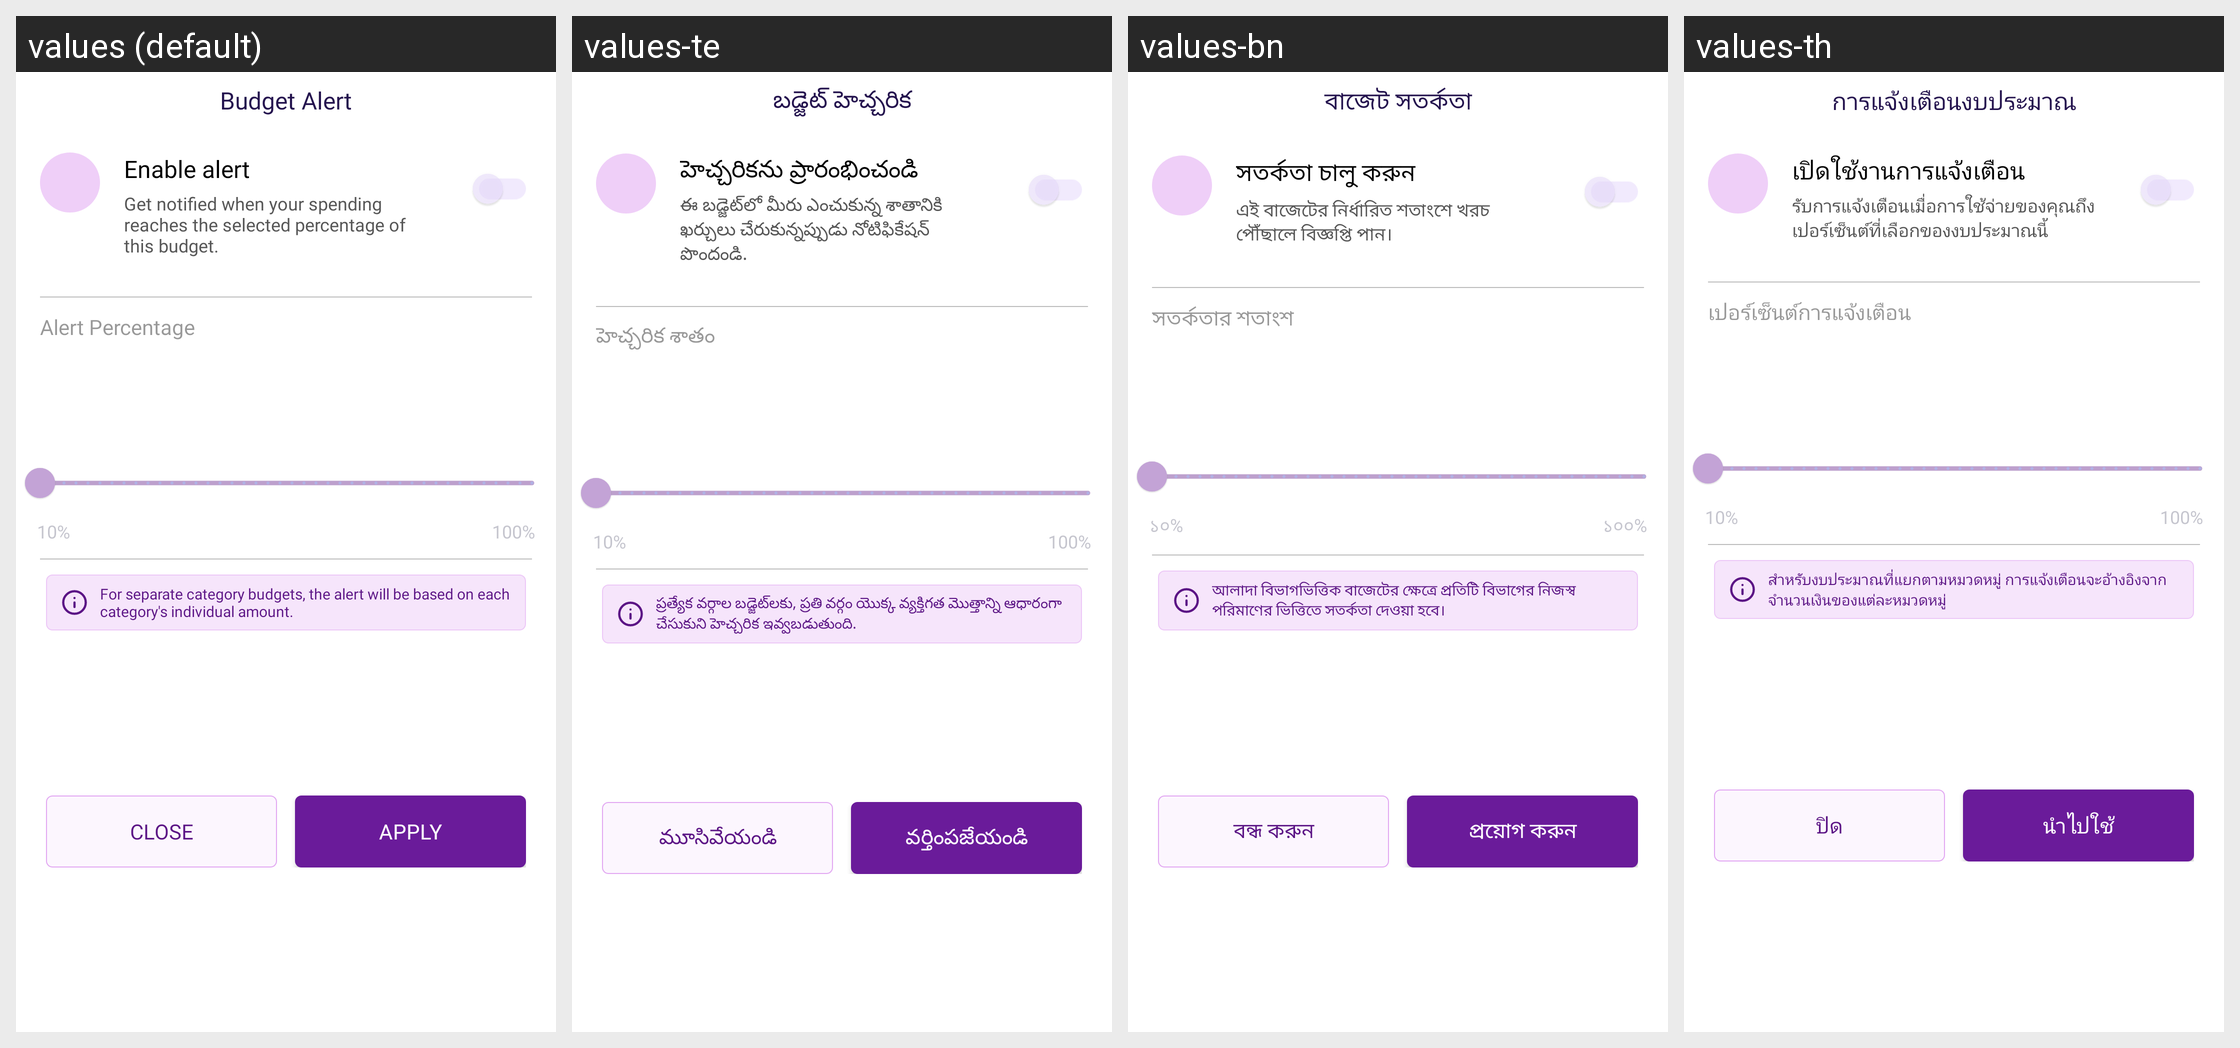

For this localized Android screen grid, give each drawn string resource with its value in every locale shown.
Android screen res/layout/bottom_budget_alert.xml rendered under 4 locales, left to right: values (default), values-te, values-bn, values-th. Device: Nexus 5 (rendered at 1080×1920; each locale shown at half size, 540×960, under a caption strip naming it); theme Theme.MoneyTracker.
Other locales in the repository, not shown: values-ar, values-cs, values-de, values-el, values-es, values-fa, values-fr, values-hi, values-in, values-it, values-ja, values-kn, values-ko, values-ml, values-ms, values-pl, values-pt-rBR, values-ro, values-ru, values-ta-rIN, values-tr, values-uk, values-vi, values-zh-rCN, values-zh-rTW.
Strings drawn on this screen, with the default value and each locale's value (text and hints the layout hard-codes, and strings that could not be matched under every locale, appear in the picture but are not listed):

budget_alert_full
  values: Budget Alert
  values-te: బడ్జెట్ హెచ్చరిక
  values-bn: বাজেট সতর্কতা
  values-th: การแจ้งเตือนงบประมาณ

enable_alert
  values: Enable alert
  values-te: హెచ్చరికను ప్రారంభించండి
  values-bn: সতর্কতা চালু করুন
  values-th: เปิดใช้งานการแจ้งเตือน

budget_alert_desc
  values: Get notified when your spending reaches the selected percentage of this budget.
  values-te: ఈ బడ్జెట్‌లో మీరు ఎంచుకున్న శాతానికి ఖర్చులు చేరుకున్నప్పుడు నోటిఫికేషన్ పొందండి.
  values-bn: এই বাজেটের নির্ধারিত শতাংশে খরচ পৌঁছালে বিজ্ঞপ্তি পান।
  values-th: รับการแจ้งเตือนเมื่อการใช้จ่ายของคุณถึงเปอร์เซ็นต์ที่เลือกของงบประมาณนี้

alert_percentage
  values: Alert Percentage
  values-te: హెచ్చరిక శాతం
  values-bn: সতর্কতার শতাংশ
  values-th: เปอร์เซ็นต์การแจ้งเตือน

text_10_percentage
  values: 10%
  values-te: 10%
  values-bn: ১০%
  values-th: 10%

text_100_percentage
  values: 100%
  values-te: 100%
  values-bn: ১০০%
  values-th: 100%

budget_alert_tips
  values: For separate category budgets, the alert will be based on each category's individual amount.
  values-te: ప్రత్యేక వర్గాల బడ్జెట్‌లకు, ప్రతి వర్గం యొక్క వ్యక్తిగత మొత్తాన్ని ఆధారంగా చేసుకుని హెచ్చరిక ఇవ్వబడుతుంది.
  values-bn: আলাদা বিভাগভিত্তিক বাজেটের ক্ষেত্রে প্রতিটি বিভাগের নিজস্ব পরিমাণের ভিত্তিতে সতর্কতা দেওয়া হবে।
  values-th: สำหรับงบประมาณที่แยกตามหมวดหมู่ การแจ้งเตือนจะอ้างอิงจากจำนวนเงินของแต่ละหมวดหมู่

text_close
  values: Close
  values-te: మూసివేయండి
  values-bn: বন্ধ করুন
  values-th: ปิด

apply
  values: Apply
  values-te: వర్తింపజేయండి
  values-bn: প্রয়োগ করুন
  values-th: นำไปใช้
